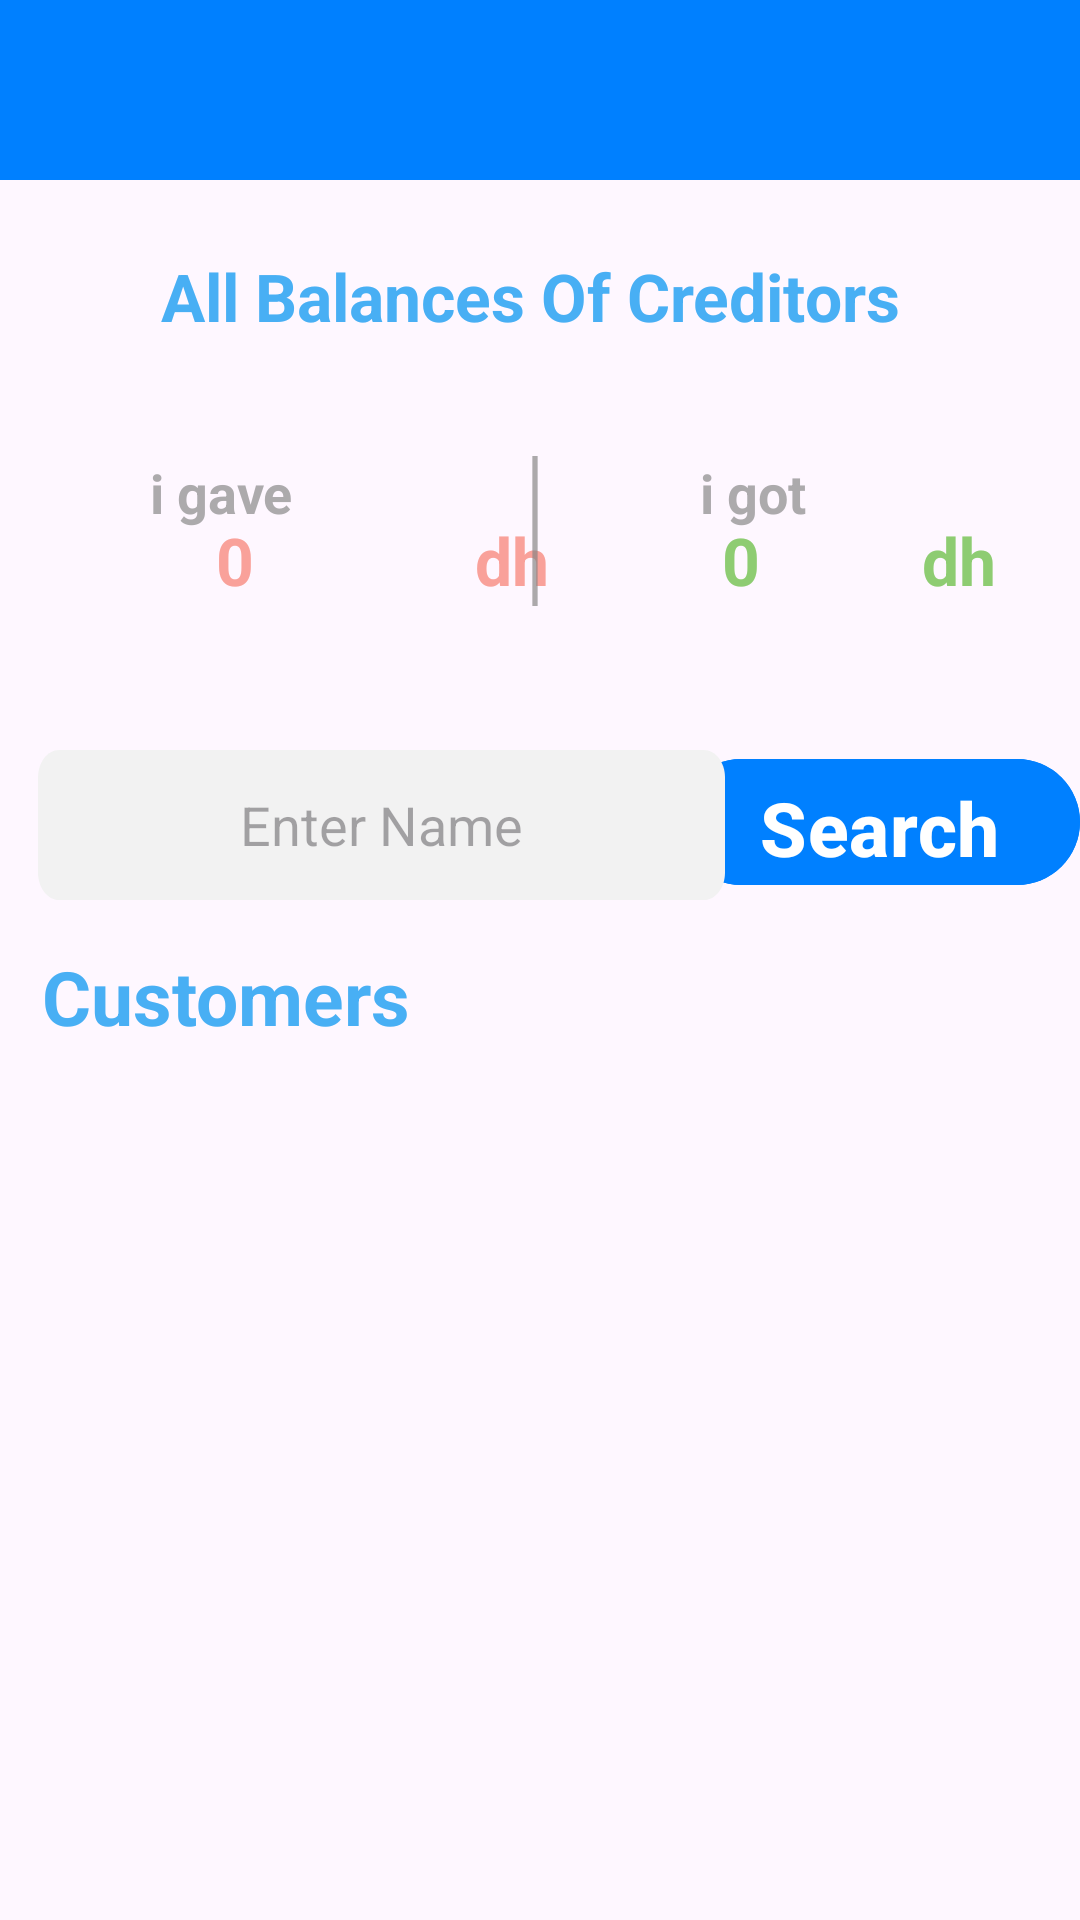

Layout XML and referenced resources for this Android screen:
<!-- AndroidManifest.xml: activity theme Theme.Material3.Light.NoActionBar -->
<!-- res/layout/activity_main.xml -->
<?xml version="1.0" encoding="utf-8"?>
<androidx.constraintlayout.widget.ConstraintLayout xmlns:android="http://schemas.android.com/apk/res/android"
    xmlns:app="http://schemas.android.com/apk/res-auto"
    xmlns:tools="http://schemas.android.com/tools"
    android:layout_width="match_parent"
    android:layout_height="match_parent"
    android:orientation="vertical">


    <Button
        android:id="@+id/search"
        android:layout_width="134dp"
        android:layout_height="50dp"
        android:layout_marginTop="52dp"
        android:backgroundTint="#0080ff"
        android:ems="40"
        android:gravity="center"
        android:text="Search"
        android:textSize="25dp"
        android:textStyle="bold"
        app:layout_constraintEnd_toEndOf="parent"
        app:layout_constraintHorizontal_bias="1.0"
        app:layout_constraintStart_toEndOf="@+id/searchinput"
        app:layout_constraintTop_toBottomOf="@+id/amount_total_got"
        tools:ignore="MissingConstraints" />

    <Button
        android:id="@+id/add"
        android:layout_width="324dp"
        android:layout_height="64dp"
        android:layout_marginBottom="10dp"
        android:backgroundTint="#0080ff"
        android:ems="40"
        android:gravity="center"
        android:text="Add Creditor"
        android:textSize="25dp"
        android:textStyle="bold"
        app:layout_constraintBottom_toBottomOf="parent"
        app:layout_constraintEnd_toEndOf="parent"
        app:layout_constraintHorizontal_bias="0.492"
        app:layout_constraintStart_toStartOf="parent"
        app:layout_constraintTop_toBottomOf="@+id/scroll"
        app:layout_constraintVertical_bias="0.846"
        tools:ignore="MissingConstraints" />

    <EditText
        android:id="@+id/searchinput"
        android:layout_width="229dp"
        android:layout_height="50dp"
        android:layout_marginTop="250dp"
        android:background="@drawable/ellipse_3"
        android:elevation="4dp"
        android:ems="15"
        android:gravity="center"
        android:hint="Enter Name"
        android:inputType="text"
        app:layout_constraintBottom_toTopOf="@+id/scroll"
        app:layout_constraintEnd_toEndOf="parent"
        app:layout_constraintHorizontal_bias="0.097"
        app:layout_constraintStart_toStartOf="parent"
        app:layout_constraintTop_toTopOf="parent"
        app:layout_constraintVertical_bias="0.0"
        tools:ignore="MissingConstraints" />




    <ScrollView
        android:id="@+id/scroll"
        android:layout_width="380dp"
        android:layout_height="346dp"
        android:layout_marginTop="168dp"
        app:layout_constraintEnd_toEndOf="parent"
        app:layout_constraintHorizontal_bias="0.0"
        app:layout_constraintStart_toStartOf="parent"
        app:layout_constraintTop_toBottomOf="@+id/gave2"
        tools:ignore="MissingConstraints">

        
        <androidx.recyclerview.widget.RecyclerView
            android:id="@+id/recycler_view"
            android:layout_width="match_parent"
            android:layout_height="wrap_content"
            app:layout_constraintStart_toStartOf="parent"
            app:layout_constraintTop_toBottomOf="@+id/scroll"
            tools:itemCount="5"
            tools:listitem="@layout/main_laout" />

    </ScrollView>

    <TextView
        android:id="@+id/textView"
        android:layout_width="wrap_content"
        android:layout_height="wrap_content"
        android:layout_marginTop="240dp"
        android:text="Customers"
        android:textColor="#48AFF4"
        android:textSize="25dp"
        android:textStyle="bold"
        app:layout_constraintBottom_toTopOf="@+id/scroll"
        app:layout_constraintEnd_toEndOf="parent"
        app:layout_constraintHorizontal_bias="0.059"
        app:layout_constraintStart_toStartOf="parent"
        app:layout_constraintTop_toBottomOf="@+id/ellipse_4"
        app:layout_constraintVertical_bias="0.432" />

    <TextView
        android:id="@+id/got"
        android:layout_width="wrap_content"
        android:layout_height="wrap_content"
        android:layout_marginTop="92dp"
        android:text="i got"
        android:textColor="#AD858484"
        android:textSize="18dp"
        android:textStyle="bold"
        app:layout_constraintEnd_toEndOf="parent"
        app:layout_constraintHorizontal_bias="0.719"
        app:layout_constraintStart_toStartOf="parent"
        app:layout_constraintTop_toBottomOf="@+id/ellipse_1" />

    <TextView
        android:id="@+id/amount_total_got"
        android:layout_width="123dp"
        android:layout_height="25dp"
        android:layout_marginTop="112dp"
        android:gravity="center"
        android:text="0"
        android:textColor="@color/verre"
        android:textSize="22dp"
        android:textStyle="bold"
        app:layout_constraintEnd_toEndOf="parent"
        app:layout_constraintHorizontal_bias="0.784"
        app:layout_constraintStart_toStartOf="parent"
        app:layout_constraintTop_toBottomOf="@+id/ellipse_1" />

    <TextView
        android:id="@+id/got2"
        android:layout_width="wrap_content"
        android:layout_height="wrap_content"
        android:layout_marginTop="112dp"
        android:text="dh"
        android:textColor="@color/verre"
        android:textSize="22dp"
        android:textStyle="bold"
        app:layout_constraintEnd_toEndOf="parent"
        app:layout_constraintHorizontal_bias="0.579"
        app:layout_constraintStart_toEndOf="@+id/got"
        app:layout_constraintTop_toBottomOf="@+id/ellipse_1" />

    <TextView
        android:id="@+id/amount_total_gave"
        android:layout_width="127dp"
        android:layout_height="28dp"
        android:layout_marginTop="112dp"
        android:gravity="center"
        android:text="0"
        android:textColor="@color/red"
        android:textSize="22dp"
        android:textStyle="bold"
        app:layout_constraintEnd_toEndOf="parent"
        app:layout_constraintHorizontal_bias="0.064"
        app:layout_constraintStart_toStartOf="parent"
        app:layout_constraintTop_toBottomOf="@+id/ellipse_4" />

    <TextView
        android:id="@+id/gave3"
        android:layout_width="wrap_content"
        android:layout_height="wrap_content"
        android:layout_marginTop="92dp"
        android:text="i gave"
        android:textColor="#AD858484"
        android:textSize="18dp"
        android:textStyle="bold"
        app:layout_constraintEnd_toEndOf="parent"
        app:layout_constraintHorizontal_bias="0.16"
        app:layout_constraintStart_toStartOf="parent"
        app:layout_constraintTop_toBottomOf="@+id/ellipse_4" />



    <TextView
        android:id="@+id/got3"
        android:layout_width="wrap_content"
        android:layout_height="wrap_content"
        android:layout_marginTop="24dp"
        android:text="All Balances Of Creditors"
        android:textColor="#48AFF4"
        android:textSize="22dp"
        android:textStyle="bold"
        app:layout_constraintEnd_toEndOf="parent"
        app:layout_constraintHorizontal_bias="0.471"
        app:layout_constraintStart_toStartOf="parent"
        app:layout_constraintTop_toBottomOf="@+id/ellipse_1" />


    <TextView
        android:id="@+id/gave2"
        android:layout_width="wrap_content"
        android:layout_height="wrap_content"
        android:layout_marginTop="112dp"
        android:text="dh"
        android:textColor="@color/red"
        android:textSize="22dp"
        android:textStyle="bold"
        app:layout_constraintEnd_toEndOf="parent"
        app:layout_constraintHorizontal_bias="0.085"
        app:layout_constraintStart_toEndOf="@+id/amount_total_gave"
        app:layout_constraintTop_toBottomOf="@+id/ellipse_4" />

    <View
        android:id="@+id/ellipse_1"
        android:layout_width="419dp"
        android:layout_height="60dp"
        android:layout_alignParentLeft="true"
        android:layout_alignParentTop="true"
        android:layout_alignParentRight="true"
        android:layout_marginStart="4dp"
        android:background="@drawable/navbar"
        app:layout_constraintBottom_toBottomOf="parent"
        app:layout_constraintStart_toStartOf="parent"
        app:layout_constraintTop_toTopOf="parent"
        app:layout_constraintVertical_bias="0.0"
        tools:ignore="MissingConstraints"/>

    <View
        android:id="@+id/ellipse_4"
        android:layout_width="419dp"
        android:layout_height="60dp"
        android:layout_alignParentLeft="true"
        android:layout_alignParentTop="true"
        android:layout_alignParentRight="true"
        android:background="@drawable/navbar"
        app:layout_constraintBottom_toBottomOf="parent"
        app:layout_constraintTop_toTopOf="parent"
        app:layout_constraintVertical_bias="0.0"
        tools:ignore="MissingConstraints"
        tools:layout_editor_absoluteX="-13dp" />

    <View
        android:id="@+id/line_1"
        android:layout_width="2dp"
        android:layout_height="50dp"
        android:layout_marginTop="92dp"
        android:background="@drawable/line_1"
        app:layout_constraintEnd_toStartOf="@+id/got"
        app:layout_constraintHorizontal_bias="0.767"
        app:layout_constraintStart_toStartOf="parent"
        app:layout_constraintTop_toBottomOf="@+id/ellipse_1"
        tools:ignore="MissingConstraints" />

    <androidx.constraintlayout.widget.Group
        android:id="@+id/group"
        android:layout_width="wrap_content"
        android:layout_height="wrap_content" />

    <ImageView
        android:id="@+id/logout"
        android:layout_width="31dp"
        android:layout_height="38dp"
        android:src="@drawable/ic_baseline_logout_24"
        app:layout_constraintEnd_toEndOf="parent"
        app:layout_constraintHorizontal_bias="0.988"
        app:layout_constraintStart_toStartOf="parent"
        tools:ignore="MissingConstraints"
        tools:layout_editor_absoluteY="11dp" />


</androidx.constraintlayout.widget.ConstraintLayout>
<!-- res/layout/main_laout.xml (included above) -->
<?xml version="1.0" encoding="utf-8"?>
<androidx.constraintlayout.widget.ConstraintLayout
    xmlns:android="http://schemas.android.com/apk/res/android"
    xmlns:app="http://schemas.android.com/apk/res-auto"
    xmlns:tools="http://schemas.android.com/tools"
    android:layout_width="match_parent"
    android:layout_height="60dp"
    android:layout_margin="0dp"
    app:cardBackgroundColor="#F5F5F5"
    app:cardCornerRadius="8dp"
    app:cardElevation="6dp">


    <androidx.appcompat.widget.AppCompatButton
        android:id="@+id/firstChar"
        android:layout_width="60dp"
        android:layout_height="51dp"
        android:layout_marginStart="5dp"
        android:background="@drawable/cercle"
        android:text="M"
        android:textSize="23dp"
        android:layout_marginTop="2dp"
        android:textColor="@color/black"
        android:textStyle="bold"
        app:layout_constraintStart_toStartOf="parent"
        app:layout_constraintTop_toTopOf="parent"
        tools:ignore="MissingConstraints" />


    <TextView
        android:id="@+id/name"
        android:layout_width="wrap_content"
        android:layout_height="wrap_content"
        android:layout_marginStart="24dp"
        android:layout_marginTop="14dp"
        android:gravity="center"
        android:text="Item"
        android:textSize="20sp"
        android:textStyle="bold"
        app:layout_constraintStart_toEndOf="@+id/firstChar"
        app:layout_constraintTop_toTopOf="parent" />

    <TextView
        android:id="@+id/igavegot"
        android:layout_width="wrap_content"
        android:layout_height="wrap_content"
        android:layout_marginStart="204dp"
        android:layout_marginTop="14dp"
        android:gravity="center"
        android:text="i gave"
        android:textColor="@color/verre"
        android:textSize="20sp"
        android:textStyle="bold"
        app:layout_constraintStart_toStartOf="parent"
        app:layout_constraintTop_toTopOf="parent" />

    <TextView
        android:id="@+id/amount"
        android:layout_width="wrap_content"
        android:layout_height="wrap_content"
        android:layout_marginStart="268dp"
        android:layout_marginTop="14dp"
        android:gravity="right"
        android:text="amount"
        android:textColor="@color/verre"
        android:textSize="20sp"
        android:textStyle="bold"
        app:layout_constraintStart_toStartOf="parent"
        app:layout_constraintTop_toTopOf="parent" />

    <TextView
        android:id="@+id/dh"
        android:layout_width="wrap_content"
        android:layout_height="wrap_content"
        android:layout_gravity="right"
        android:layout_marginTop="14dp"
        android:layout_marginEnd="24dp"
        android:gravity="center"
        android:text="dh"
        android:textSize="20sp"
        android:textStyle="bold"
        app:layout_constraintEnd_toEndOf="parent"
        app:layout_constraintTop_toTopOf="parent" />

    <View
        android:layout_width="match_parent"
        android:layout_height="2dp"

        android:background="#CD515151"
        app:layout_constraintBottom_toBottomOf="parent"
        tools:ignore="MissingConstraints" />




</androidx.constraintlayout.widget.ConstraintLayout>
<!-- resources referenced by this layout -->
<resources>
  <color name="black">#FF000000</color>
  <color name="red">#f9a19a</color>
  <color name="verre">#8ecc72</color>
  <!-- drawable cercle (drawable) -->
  <?xml version="1.0" encoding="utf-8"?>
  <vector
      xmlns:android="http://schemas.android.com/apk/res/android"
      xmlns:aapt="http://schemas.android.com/aapt"
      android:width="983dp"
      android:height="1040dp"
      android:viewportWidth="983"
      android:viewportHeight="1040"
      >
  
  <group>
  
      <clip-path
          android:pathData="M983 520C983 807.188 762.948 1040 491.5 1040C220.052 1040 0 807.188 0 520C0 232.812 220.052 0 491.5 0C762.948 0 983 232.812 983 520Z"
          />
  
      <path
          android:pathData="M0 0V1040H983V0"
          android:fillColor="#D9D9D9"
          />
  
  </group>
  
      </vector>
  <!-- drawable ellipse_3 (drawable) -->
  <?xml version="1.0" encoding="utf-8"?>
      <vector
          xmlns:android="http://schemas.android.com/apk/res/android"
          xmlns:aapt="http://schemas.android.com/aapt"
          android:width="292dp"
          android:height="49dp"
          android:viewportWidth="292"
          android:viewportHeight="49"
          >
  
          <group>
  
              <clip-path
                  android:pathData="M9 0H283C287.971 0 292 4.02944 292 9V40C292 44.9706 287.971 49 283 49H9C4.02944 49 0 44.9706 0 40V9C0 4.02944 4.02944 0 9 0Z"
                  />
  
              <path
                  android:pathData="M0 0V49H292V0"
                  android:fillColor="#F2F2F2"
                  />
  
          </group>
  
      </vector>
  <!-- drawable line_1 (drawable) -->
  <?xml version="1.0" encoding="utf-8"?>
  <vector
      xmlns:android="http://schemas.android.com/apk/res/android"
      xmlns:aapt="http://schemas.android.com/aapt"
      android:width="1117.7dp"
      android:height="135dp"
      android:viewportWidth="1117.7"
      android:viewportHeight="135"
      >
  
      <group>
  
          <clip-path
              android:pathData="M67.5 67.5H1050.2H67.5Z"
              />
  
      </group>
  
      <path
          android:pathData="M67.5 67.5H1050.2H67.5Z"
          android:strokeWidth="135"
          android:strokeColor="#AD858484"
          />
  
  </vector>
  <!-- drawable navbar (drawable) -->
  <?xml version="1.0" encoding="utf-8"?>
  <vector
      xmlns:android="http://schemas.android.com/apk/res/android"
      xmlns:aapt="http://schemas.android.com/aapt"
      android:width="332dp"
      android:height="84dp"
      android:viewportWidth="332"
      android:viewportHeight="84"
      >
  
      <group>
  
          <clip-path
              android:pathData="M0 0H332V84H0V0Z"
              />
  
          <path
              android:pathData="M0 0V84H332V0"
              android:fillColor="#0080ff"
              />
  
      </group>
  
  </vector>
</resources>
